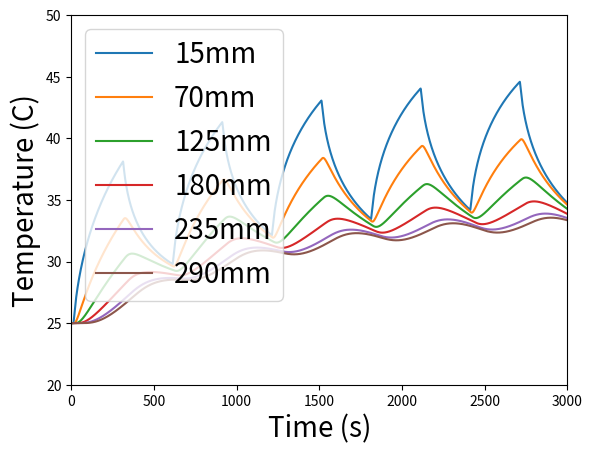

Write Python code to recreate this figure. (Note: this script raises an exception after producing the figure.)
import numpy as np
import matplotlib.pyplot as plt
import csv
import matplotlib 

### STUFF WE CAN CHANGE ###
epsilon = 0.5 # emissivity (0-1)
kc = 9.3 # convection constant
efficiency = 0.65 # efficiency of power (0-1)
c = 950 # specific heat capacity
Tamb = 25 # ambient temperature (C)
k = 135 # thermal conductivity (W/(m*k))
delayStart = 0.2 #mins
cycleTime = 5 #mins

### DO NOT CHANGE ###
dt = 0.1 # delta time (s)
L = 0.305 # length of rod (m)
a = 0.0112 # radius (m)
rho = 2700 # density (kg/m^3)
dx = 0.01 # delta x (m)
P = 9.5 # max power (W)
sigma = 5.67*10**(-8) # stefan-boltzmann constant (W/(m^2 * k**4))
CToK = 273.15 # conversion from Celcius to Kelvin
seconds_of_simulation = 3000 # 50 minutes
colors = ['b','g','r','c','m','y']

### DEPENDANT VARIABLES ###
numSteps = seconds_of_simulation/dt
simSensors = [[] for i in np.arange(6)]
T_n = np.full((30), Tamb, dtype=np.float32)

def run_sim():
    global P
    power = P * efficiency
    for i in np.arange(numSteps):
        if (i < (delayStart*60/dt)):
            power = 0
        elif (int((i - delayStart*60/dt)/(cycleTime*60/dt)) % 2 == 1):
            power = 0
        else:
            power = P * efficiency
        T_n[0] += delta_temp_first(T_n[0], T_n[1], power)
        T_n[-1] += delta_temp_last(T_n[-2], T_n[-1])
        for j in range(1, 29):
            T_n[j] += delta_temp_middle(T_n[j-1], T_n[j], T_n[j+1])

        if (i % (1/dt) == 0):
            
            simSensors[0].append((T_n[1] + T_n[2])/2)
            simSensors[1].append(T_n[7])
            simSensors[2].append((T_n[12] + T_n[13])/2)
            simSensors[3].append(T_n[18])
            simSensors[4].append((T_n[23] + T_n[24])/2)
            simSensors[5].append(T_n[29])


### Common radiation for all nodes ###
def delta_temp_radiative(t):
    return -(2/(c*rho*a))*dt*(kc*(t-Tamb)+epsilon*sigma*((t+CToK)**4-(Tamb+CToK)**4))

### FIRST NODE ###
def delta_temp_first(t0, t1, power):
    convective = delta_temp_first_convective(t0)
    conductive = delta_temp_first_conductive(t0, t1)
    power_in = delta_temp_first_power(power)
    radiative = delta_temp_radiative(t0)
    return convective + conductive + power_in + radiative
def delta_temp_first_convective(t0):
    return -2*kc*(t0 - Tamb)*dt/(c*rho*a)
def delta_temp_first_conductive(t0, t1):
    return -k*(t0 - t1)*dt/(c*rho*dx**2)
def delta_temp_first_power(power):
    return power*dt/(c*rho*np.pi*(a**2)*dx)

### MIDDLE NODES ###
def delta_temp_middle(t0, t1, t2):
    conductive = delta_temp_middle_conductive(t0, t1, t2)
    radiative = delta_temp_radiative(t1)
    return conductive + radiative
def delta_temp_middle_conductive(t0, t1, t2):
    return (k/(c*rho))*dt*(t0-2*t1+t2)/(dx**2)

### LAST NODE ###
def delta_temp_last(t99, t100):
    convective = delta_temp_last_convective(t100)
    conductive = delta_temp_last_conductive(t99, t100)
    radiative = delta_temp_radiative(t100)
    return convective + conductive + radiative
def delta_temp_last_convective(t100):
    return -2*kc*(t100 - Tamb)*dt/(c*rho*a)
def delta_temp_last_conductive(t99, t100):
    return k*(t99 - t100)*dt/(c*rho*dx**2)

def main():
    run_sim()
    plt.figure()
    t = range(1, seconds_of_simulation + 1)
    for i in range(6):
        plt.plot(t, simSensors[i])
    matplotlib.rc('xtick', labelsize=10) 
    matplotlib.rc('ytick', labelsize=10)
    plt.xlim([0, seconds_of_simulation])
    plt.ylim([20, 50])
    plt.xlabel("Time (s)", fontsize = 20)
    plt.ylabel("Temperature (C)", fontsize = 20)
    plt.legend(("15mm","70mm","125mm","180mm","235mm","290mm"),fontsize = 20, loc = 'best')
    
    actual_sensors = [[] for i in range(6)]
    with open('../MATLAB/output_files/june5_1-41.csv', 'r') as file:
        dataReader = csv.reader(file, delimiter = ',')
        #stores data in a list of 6 lists(one for each sensor)
        for row in dataReader:
            for i in range(6):
                actual_sensors[i].append(float(row[i]))

    actual_sensors[0] = np.add(np.multiply(actual_sensors[0], 12.35075993), 2.137845714)
    actual_sensors[1] = np.add(np.multiply(actual_sensors[1], 12.56610942), (1.560968677-0.7))
    actual_sensors[2] = np.add(np.multiply(actual_sensors[2], (12.38144106-0.0)), (2.280551918-1.7))#-0.1705)
    actual_sensors[3] = np.add(np.multiply(actual_sensors[3], 11.73043864), 2.921179959)#-0.3492)
    actual_sensors[4] = np.add(np.multiply(actual_sensors[4], 12.06061056), 2.88821187)#-0.0333)
    actual_sensors[5] = np.add(np.multiply(actual_sensors[5], 11.84229272), (2.886866333+0.2))

    for i in range(6):
        factor = 10
        cumsum_vec = np.cumsum(np.insert(actual_sensors[i], 0, 0))
        ma_vec = (cumsum_vec[factor:] - cumsum_vec[:-factor]) / factor
        moving_average = ma_vec[::factor]
        t = np.arange(1, len(moving_average) + 1)
        t = np.multiply(t, factor)
        plt.scatter(t, moving_average,c=colors[i], marker = '.', linewidths = 0.1)

    plt.show()
if __name__ == "__main__":
    main()
